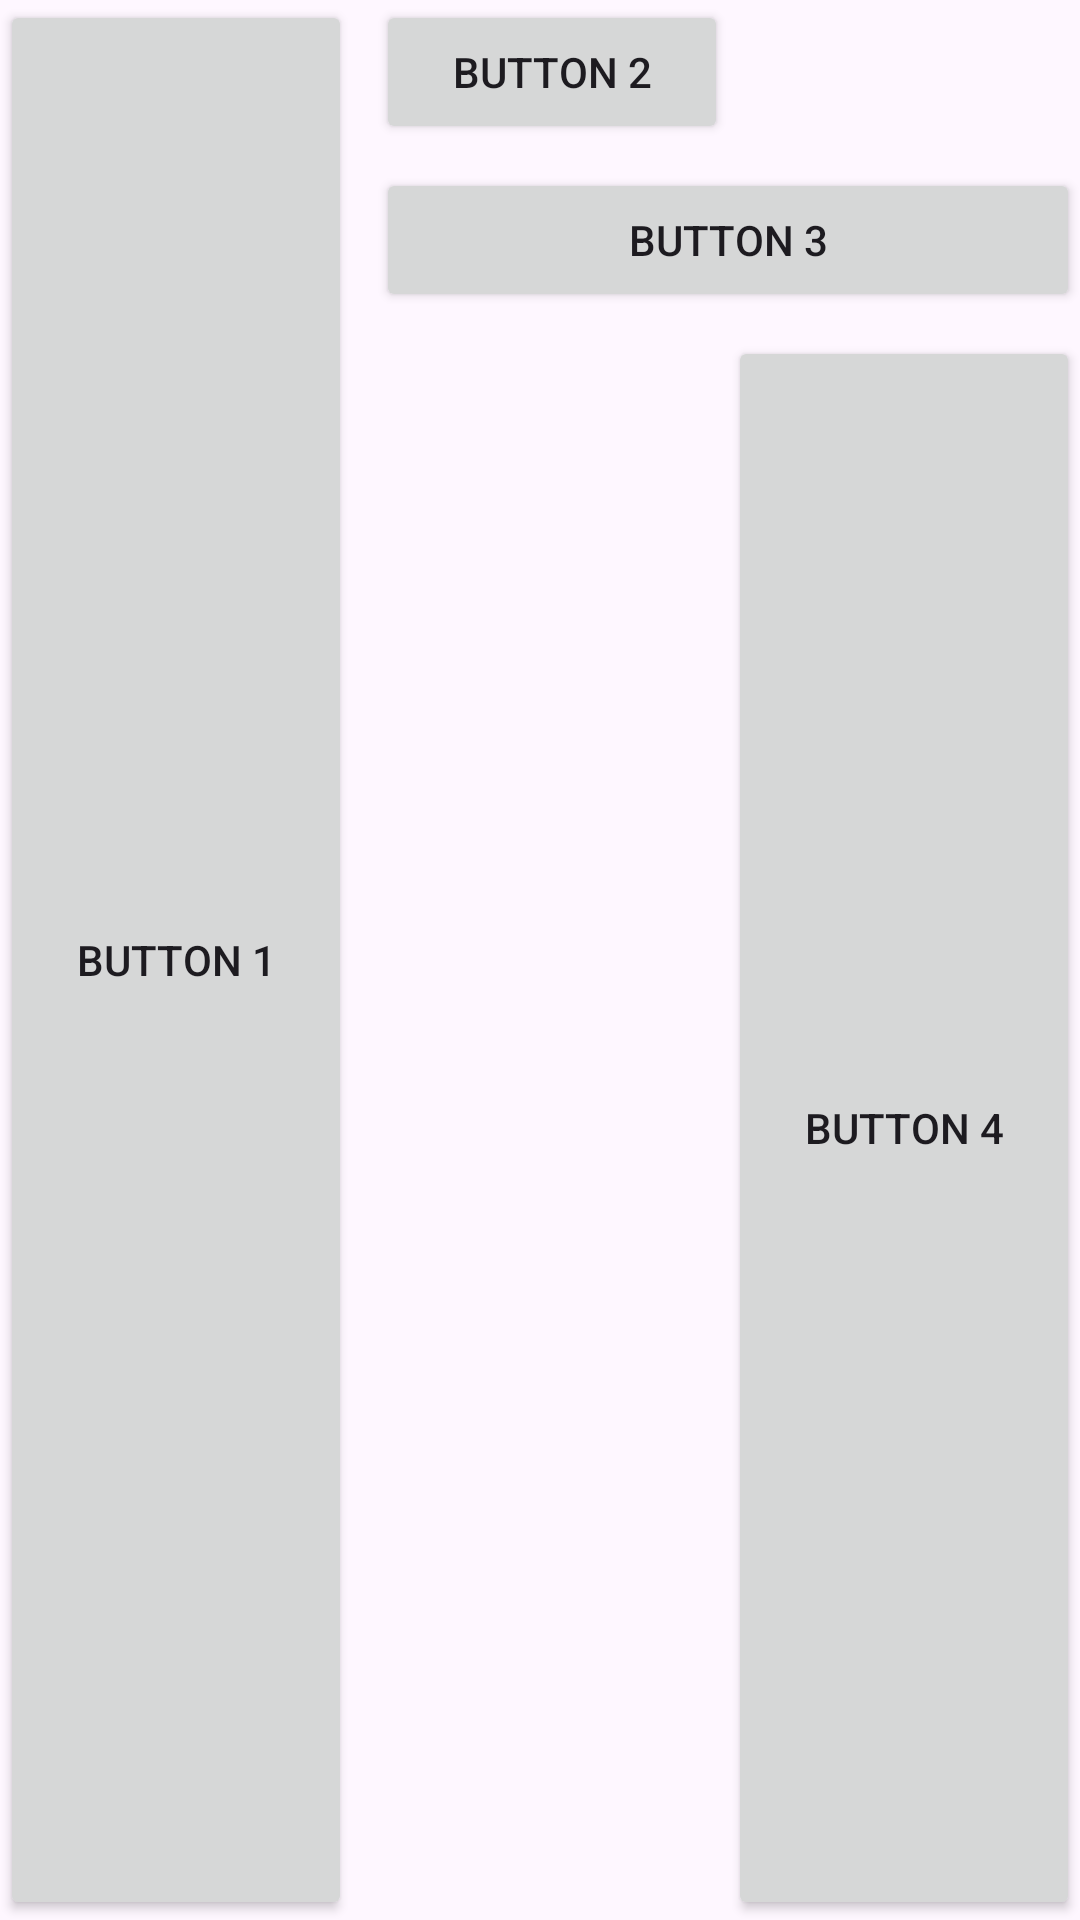

Android layout source for this screen:
<!-- AndroidManifest.xml: application theme Theme.Ex06_Layouts -->
<!-- res/layout/activity_show_grid.xml -->
<?xml version="1.0" encoding="utf-8"?>
<GridLayout xmlns:android="http://schemas.android.com/apk/res/android"
    android:id="@+id/top"
    android:layout_width="match_parent"
    android:layout_height="wrap_content"
    android:columnCount="3"
    android:rowCount="3">

    
    <Button
        android:id="@+id/button19"
        android:layout_row="0"
        android:layout_rowSpan="3"
        android:layout_column="0"
        android:layout_columnWeight="1"
        android:layout_gravity="fill"
        android:layout_marginEnd="4dp"
        android:text="@string/button1" />

    
    <Button
        android:id="@+id/button18"
        android:layout_row="0"
        android:layout_column="1"
        android:layout_columnWeight="1"
        android:layout_gravity="fill"
        android:layout_marginStart="4dp"
        android:layout_marginBottom="4dp"
        android:text="@string/button2" />

    
    <Button
        android:id="@+id/button17"
        android:layout_row="1"
        android:layout_column="1"
        android:layout_columnSpan="2"
        android:layout_columnWeight="1"
        android:layout_gravity="fill"
        android:layout_marginStart="4dp"
        android:layout_marginTop="4dp"
        android:layout_marginBottom="4dp"
        android:text="@string/button3" />

    
    <Button
        android:id="@+id/button15"
        android:layout_row="2"
        android:layout_column="2"
        android:layout_columnWeight="1"
        android:layout_gravity="fill"
        android:layout_marginTop="4dp"
        android:text="@string/button4" />

</GridLayout>
<!-- resources referenced by this layout -->
<resources>
  <string name="button1">Button 1</string>
  <string name="button2">Button 2</string>
  <string name="button3">Button 3</string>
  <string name="button4">Button 4</string>
  <style name="Theme.Ex06_Layouts" parent="Base.Theme.Ex06_Layouts" />
  <style name="Base.Theme.Ex06_Layouts" parent="Theme.Material3.DayNight.NoActionBar">
          
          
      </style>
</resources>
